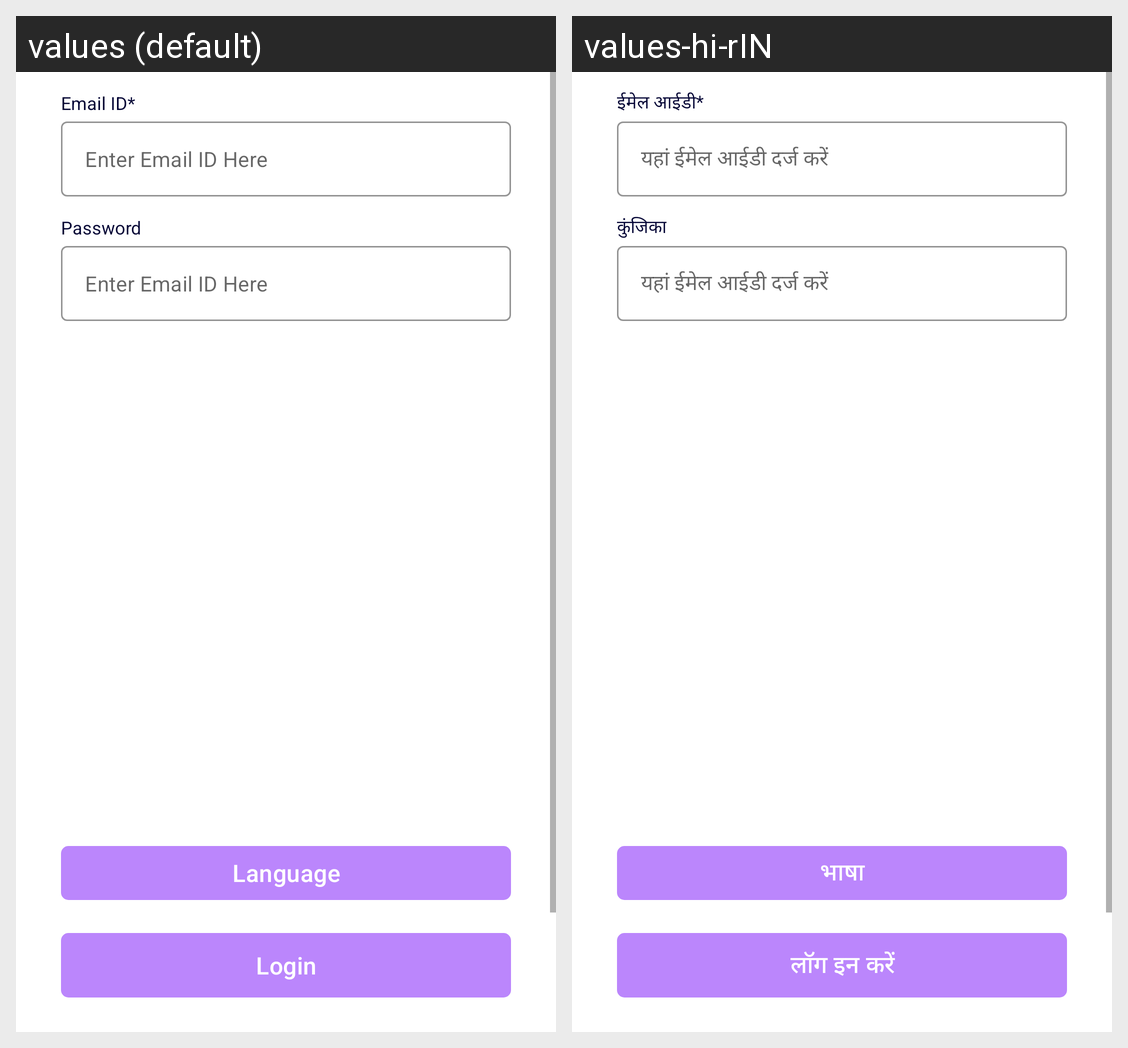

Translations of the strings shown on this Android screen, per locale in the grid:
Android screen res/layout/activity_signin.xml rendered under 2 locales, left to right: values (default), values-hi-rIN. Device: Nexus 5 (rendered at 1080×1920; each locale shown at half size, 540×960, under a caption strip naming it); theme Theme.BoliplateMVVM.
Strings drawn on this screen, with the default value and each locale's value (text and hints the layout hard-codes, and strings that could not be matched under every locale, appear in the picture but are not listed):

email_address_title
  values: Email ID*
  values-hi-rIN: ईमेल आईडी*

email_hint
  values: Enter Email ID Here
  values-hi-rIN: यहां ईमेल आईडी दर्ज करें

password
  values: Password
  values-hi-rIN: कुंजिका

language
  values: Language
  values-hi-rIN: भाषा

login
  values: Login
  values-hi-rIN: लॉग इन करें
